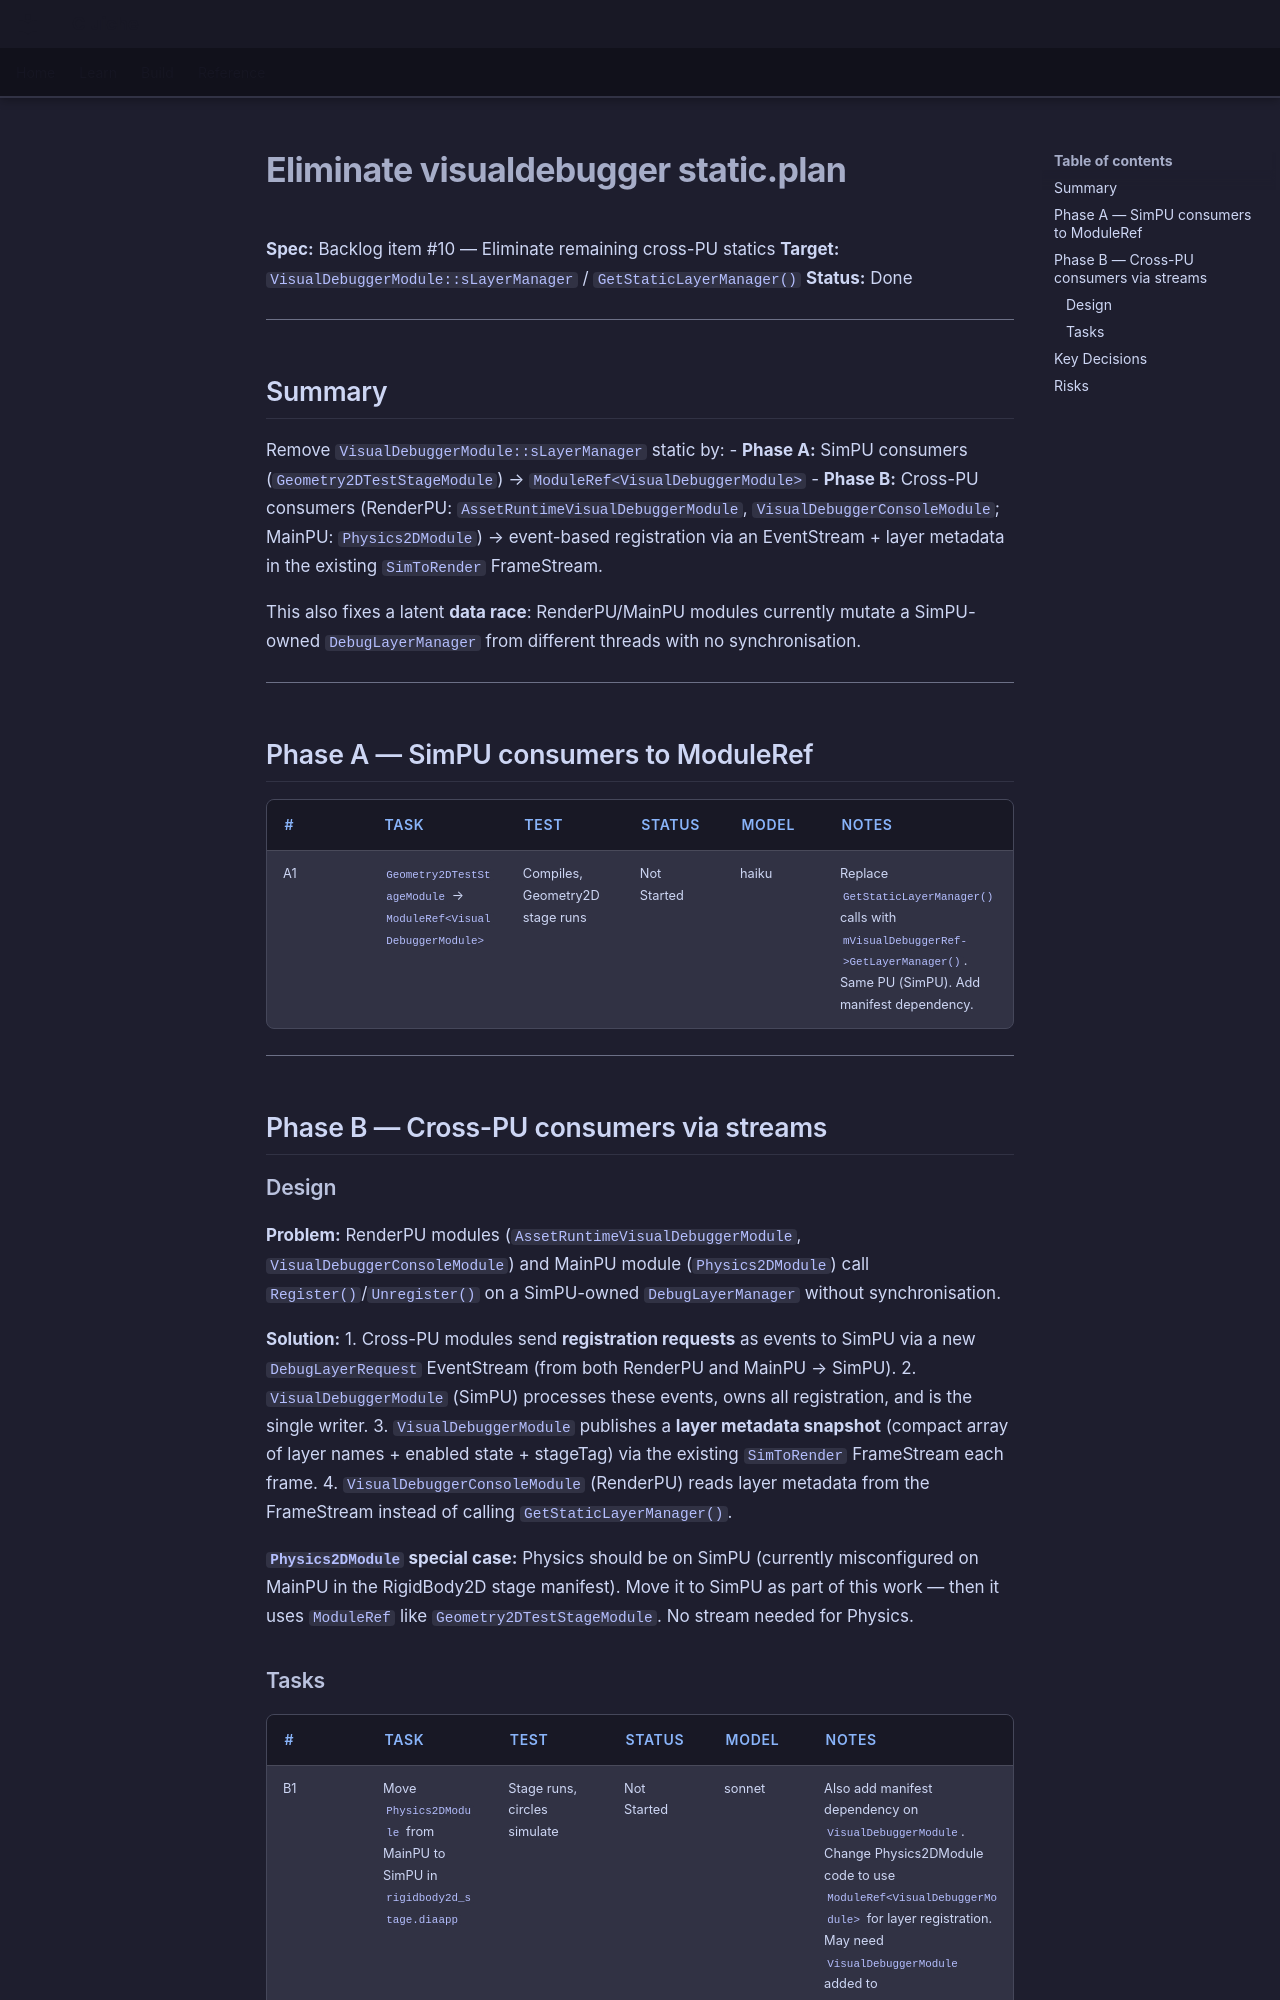

repository: LenihanConor/Cluiche · page: archive/eliminate-visualdebugger-static.plan/index.html · generator: mkdocs

**Spec:** Backlog item #10 — Eliminate remaining cross-PU statics
**Target:** `VisualDebuggerModule::sLayerManager` / `GetStaticLayerManager()`
**Status:** Done

---

## Summary

Remove `VisualDebuggerModule::sLayerManager` static by:
- **Phase A:** SimPU consumers (`Geometry2DTestStageModule`) → `ModuleRef<VisualDebuggerModule>`
- **Phase B:** Cross-PU consumers (RenderPU: `AssetRuntimeVisualDebuggerModule`, `VisualDebuggerConsoleModule`; MainPU: `Physics2DModule`) → event-based registration via an EventStream + layer metadata in the existing `SimToRender` FrameStream.

This also fixes a latent **data race**: RenderPU/MainPU modules currently mutate a SimPU-owned `DebugLayerManager` from different threads with no synchronisation.

---

## Phase A — SimPU consumers to ModuleRef

| # | Task | Test | Status | Model | Notes |
|---|------|------|--------|-------|-------|
| A1 | `Geometry2DTestStageModule` → `ModuleRef<VisualDebuggerModule>` | Compiles, Geometry2D stage runs | Not Started | haiku | Replace `GetStaticLayerManager()` calls with `mVisualDebuggerRef->GetLayerManager()`. Same PU (SimPU). Add manifest dependency. |

---

## Phase B — Cross-PU consumers via streams

### Design

**Problem:** RenderPU modules (`AssetRuntimeVisualDebuggerModule`, `VisualDebuggerConsoleModule`) and MainPU module (`Physics2DModule`) call `Register()`/`Unregister()` on a SimPU-owned `DebugLayerManager` without synchronisation.

**Solution:**
1. Cross-PU modules send **registration requests** as events to SimPU via a new `DebugLayerRequest` EventStream (from both RenderPU and MainPU → SimPU).
2. `VisualDebuggerModule` (SimPU) processes these events, owns all registration, and is the single writer.
3. `VisualDebuggerModule` publishes a **layer metadata snapshot** (compact array of layer names + enabled state + stageTag) via the existing `SimToRender` FrameStream each frame.
4. `VisualDebuggerConsoleModule` (RenderPU) reads layer metadata from the FrameStream instead of calling `GetStaticLayerManager()`.

**`Physics2DModule` special case:** Physics should be on SimPU (currently misconfigured on MainPU in the RigidBody2D stage manifest). Move it to SimPU as part of this work — then it uses `ModuleRef` like `Geometry2DTestStageModule`. No stream needed for Physics.
